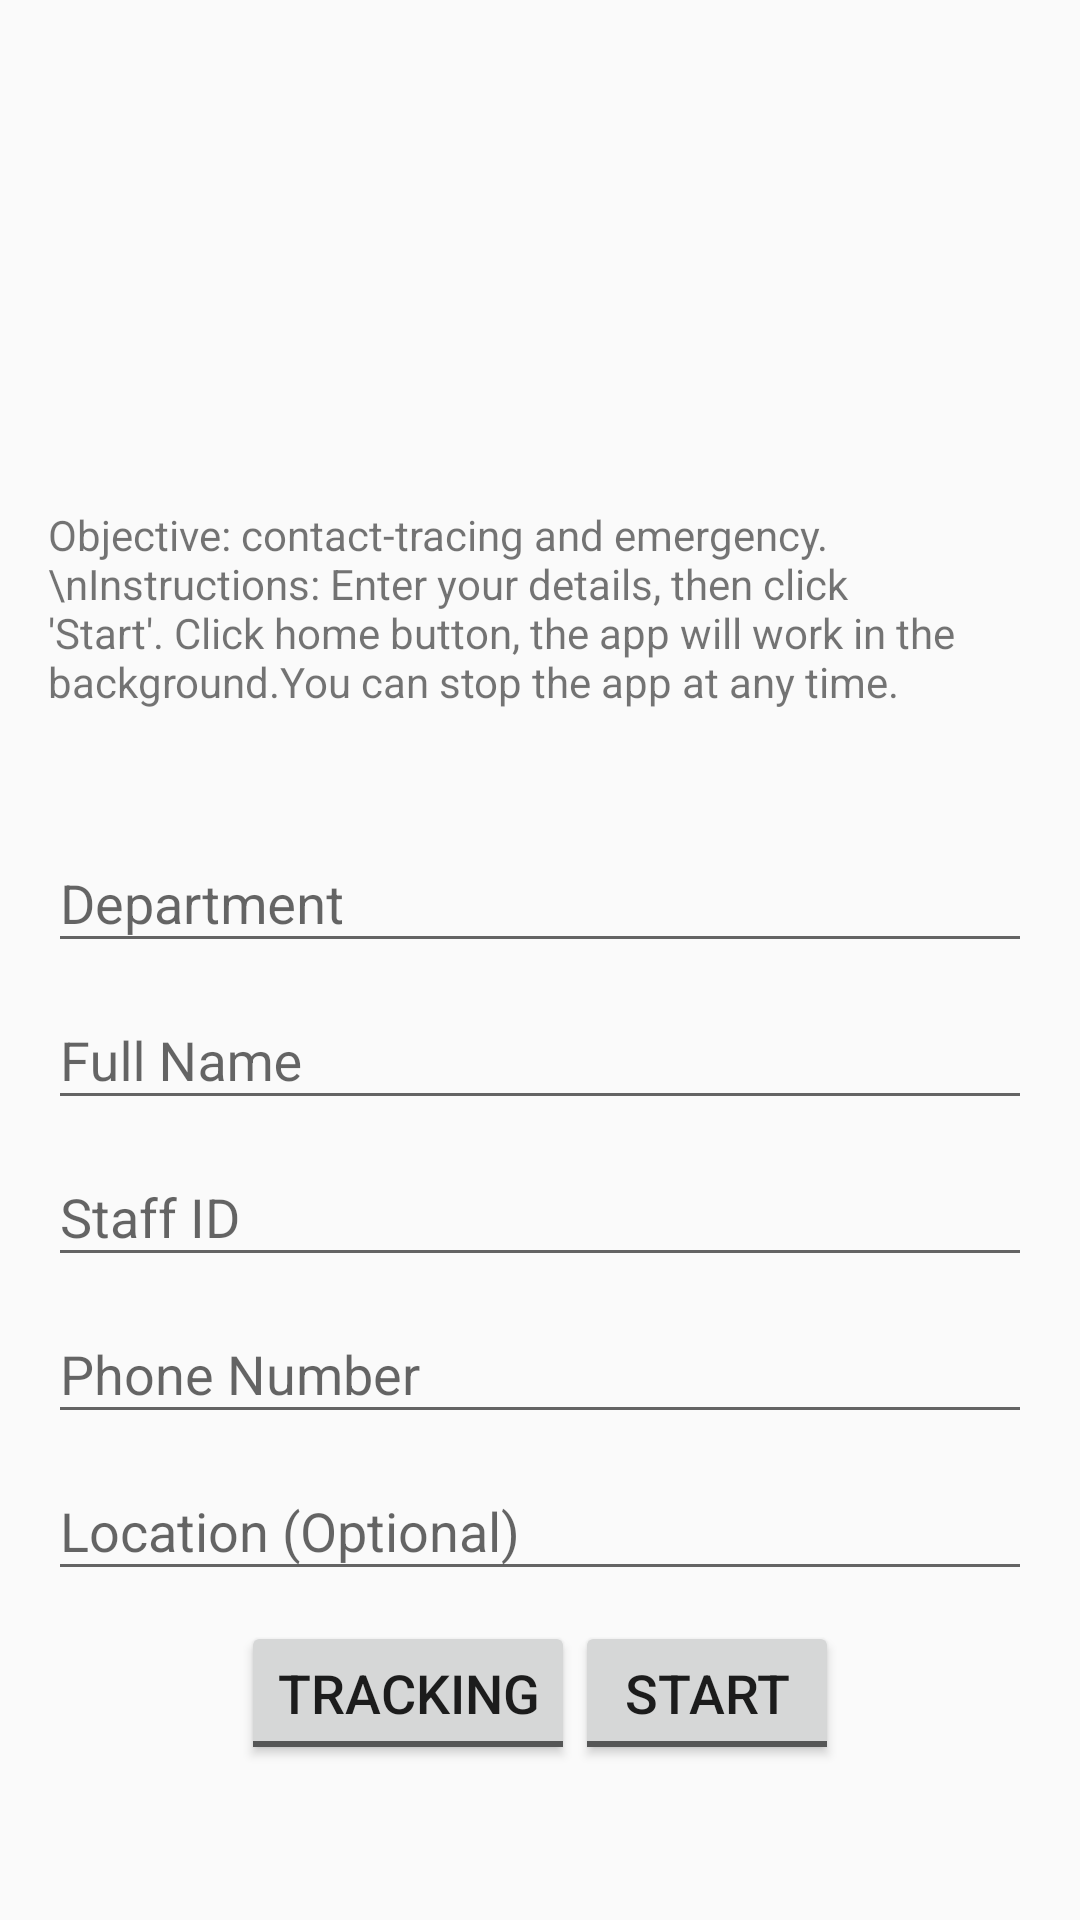

Write the Android layout XML for this screen, with the resource values it uses.
<!-- AndroidManifest.xml: application theme AppTheme -->
<!-- res/layout/activity_main.xml -->
<?xml version="1.0" encoding="utf-8"?>
<RelativeLayout
    android:layout_width="match_parent"
    android:layout_height="match_parent"
    xmlns:android="http://schemas.android.com/apk/res/android"
    xmlns:app="http://schemas.android.com/apk/res-auto"
    xmlns:tools="http://schemas.android.com/tools"
    tools:context="com.petronas.fof.spot.activities.MainActivity"
    >

    <ScrollView
        android:layout_width="match_parent"
        android:layout_height="match_parent"
        android:fillViewport="true">


        <LinearLayout
            android:id="@+id/relLayout0"
            android:layout_width="match_parent"
            android:layout_height="wrap_content"
            android:paddingLeft="@dimen/medium_margin"
            android:paddingRight="@dimen/medium_margin"
            android:gravity="center"
            android:orientation="vertical"
            tools:layout_editor_absoluteX="0dp"
            tools:layout_editor_absoluteY="0dp">

            <ImageView
                android:id="@+id/imageView"
                android:layout_width="wrap_content"
                android:layout_height="140dp"
                android:adjustViewBounds="true"
                android:scaleType="fitCenter"
                app:srcCompat="@drawable/ic_find3_01" />


            <TextView
                android:id="@+id/textInstructions"
                android:layout_width="match_parent"
                android:layout_height="wrap_content"
                android:paddingTop="@dimen/medium_margin"
                android:paddingBottom="@dimen/large_margin"
                android:text="Objective: contact-tracing and emergency.\nInstructions: Enter your details, then click 'Start'. Click home button, the app will work in the background.You can stop the app at any time." />


            <com.google.android.material.textfield.TextInputLayout
                android:layout_width="match_parent"
                android:layout_height="wrap_content"
                android:hint="Department">

                <androidx.appcompat.widget.AppCompatAutoCompleteTextView
                    android:id="@+id/departmentName"
                    android:layout_width="match_parent"
                    android:layout_height="wrap_content"/>
            </com.google.android.material.textfield.TextInputLayout>

            <com.google.android.material.textfield.TextInputLayout
                android:layout_width="match_parent"
                android:layout_height="wrap_content"
                android:hint="Full Name">

                <com.google.android.material.textfield.TextInputEditText
                    android:id="@+id/userName"
                    android:layout_width="match_parent"
                    android:layout_height="wrap_content"
                    android:inputType="textVisiblePassword"/>
            </com.google.android.material.textfield.TextInputLayout>

            <com.google.android.material.textfield.TextInputLayout
                android:layout_width="match_parent"
                android:layout_height="wrap_content"
                android:hint="Staff ID"
                >

                <com.google.android.material.textfield.TextInputEditText
                    android:id="@+id/userID"
                    android:layout_width="match_parent"
                    android:layout_height="wrap_content"
                    android:inputType="textVisiblePassword" />
            </com.google.android.material.textfield.TextInputLayout>

            <com.google.android.material.textfield.TextInputLayout
                android:layout_width="match_parent"
                android:layout_height="wrap_content"
                android:hint="Phone Number">

                <com.google.android.material.textfield.TextInputEditText
                    android:id="@+id/phoneNo"
                    android:layout_width="match_parent"
                    android:layout_height="wrap_content"
                    android:inputType="textVisiblePassword" />
            </com.google.android.material.textfield.TextInputLayout>

            <com.google.android.material.textfield.TextInputLayout
                android:layout_width="match_parent"
                android:layout_height="wrap_content"
                android:hint="Location (Optional)">

                <androidx.appcompat.widget.AppCompatAutoCompleteTextView
                    android:id="@+id/locationName"
                    android:layout_width="match_parent"
                    android:layout_height="wrap_content"/>
            </com.google.android.material.textfield.TextInputLayout>


        <LinearLayout
            android:id="@+id/relLayout6"
            android:layout_width="match_parent"
            android:layout_height="wrap_content"
            android:gravity="center"
            android:paddingTop="10dp"
            android:orientation="horizontal">

            <ToggleButton
                android:id="@+id/toggleServiceLearning"
                android:layout_width="wrap_content"
                android:layout_height="wrap_content"
                android:enabled="true"
                android:gravity="center"
                android:text="ToggleButton"
                android:textOff="Tracking"
                android:textOn="Learning"
                android:textSize="18sp"
                android:visibility="visible" />

            <ToggleButton
                android:id="@+id/toggleStartStop"
                android:layout_width="wrap_content"
                android:layout_height="wrap_content"
                android:gravity="center"
                android:text="ToggleButton"
                android:textOff="Start"
                android:textOn="Stop"
                android:textSize="18sp" />
        </LinearLayout>


        <LinearLayout xmlns:android="http://schemas.android.com/apk/res/android"
            android:id="@+id/relLayout7"
            android:layout_width="match_parent"
            android:layout_height="wrap_content"
            android:gravity="center"
            android:orientation="vertical"
            android:paddingBottom="10dp"
            android:paddingTop="10dp">

            <TextView
                android:id="@+id/textOutput"
                android:paddingLeft="24dp"
                android:paddingRight="24dp"
                android:layout_width="wrap_content"
                android:layout_height="wrap_content" />

        </LinearLayout>


    </LinearLayout>
    </ScrollView>
</RelativeLayout>
<!-- resources referenced by this layout -->
<resources>
  <dimen name="large_margin">32dp</dimen>
  <dimen name="medium_margin">16dp</dimen>
  <style name="AppTheme" parent="Theme.AppCompat.Light.DarkActionBar">
          
  
          <item name="android:fitsSystemWindows">true</item>
      </style>
</resources>
